Photos from the image-classification dataset "Dataset" in the GitHub repository cel-esx/EGL314_TeamB. Its 7 classes are: background, bird, moose, palm, spider, swan, wolf.

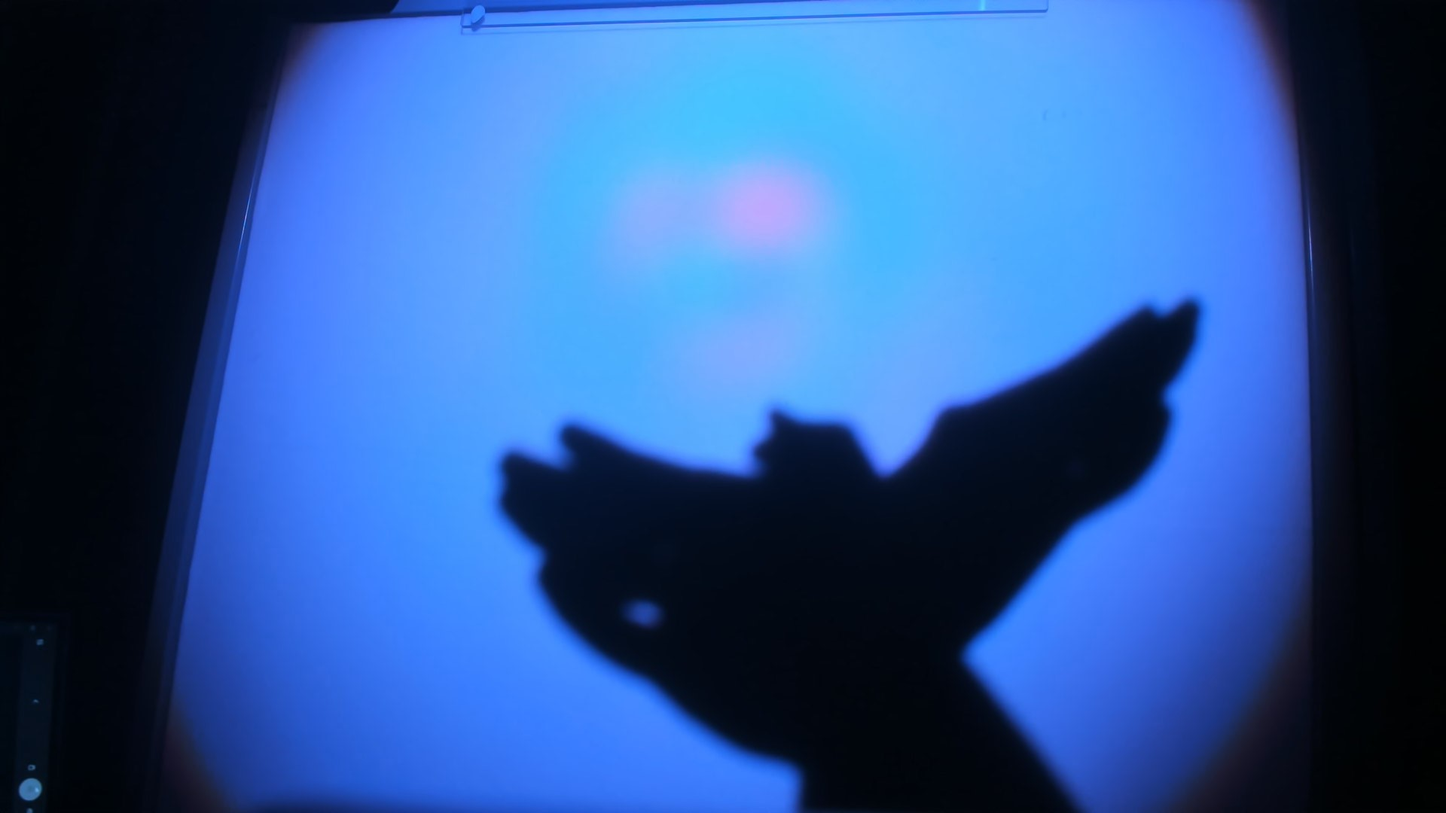
Label: bird

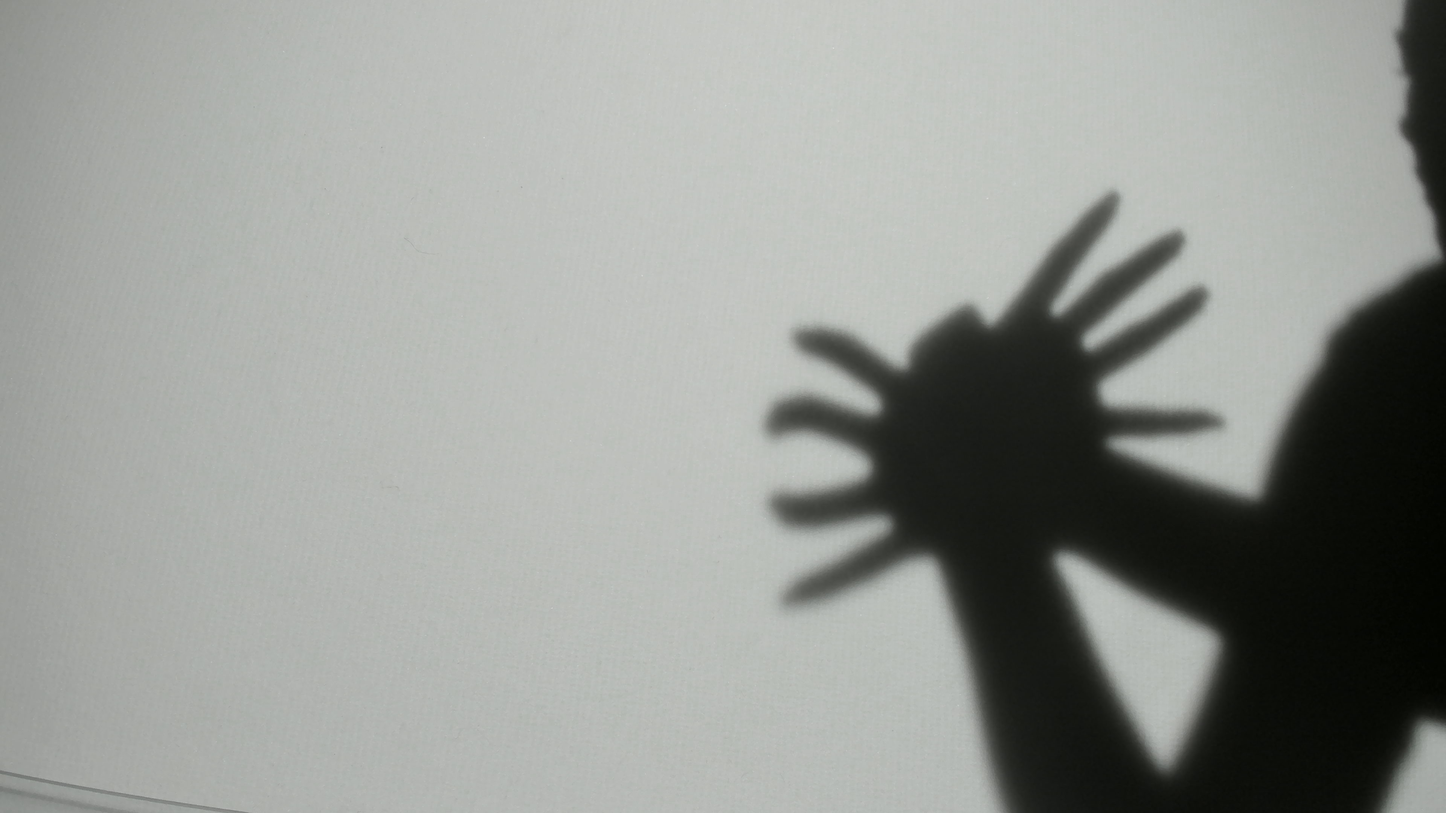
Label: spider

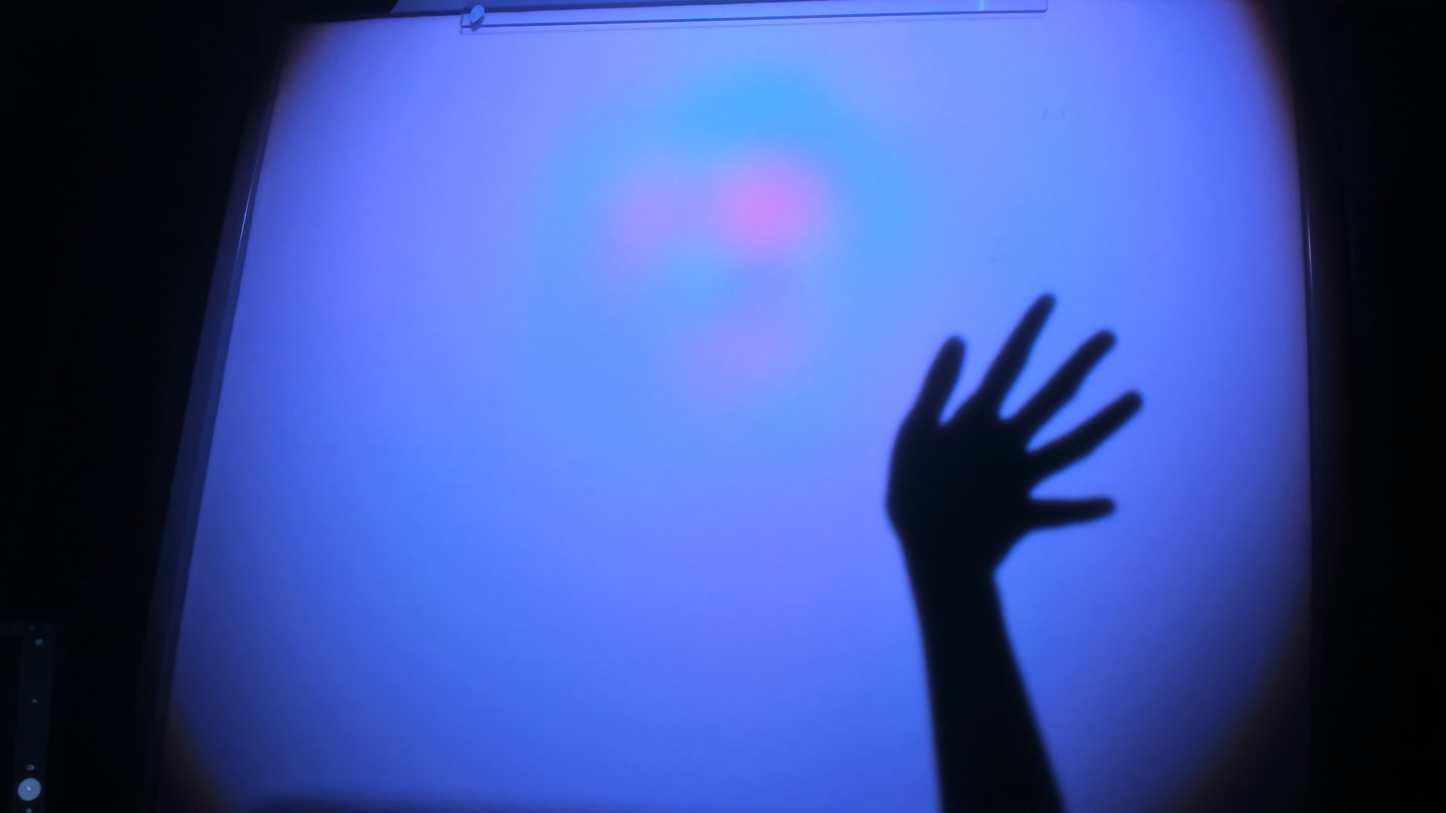
Label: palm

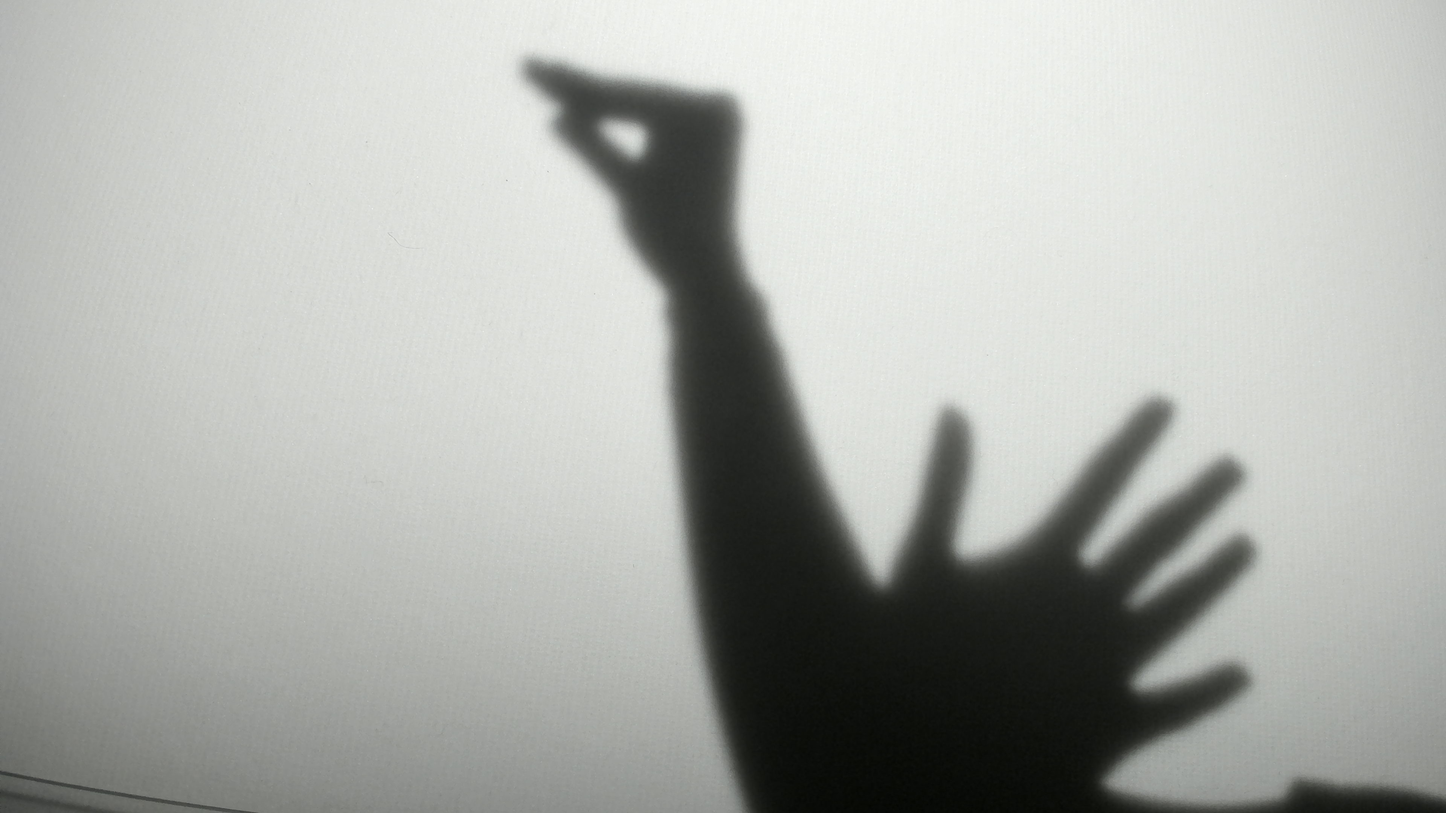
Label: swan

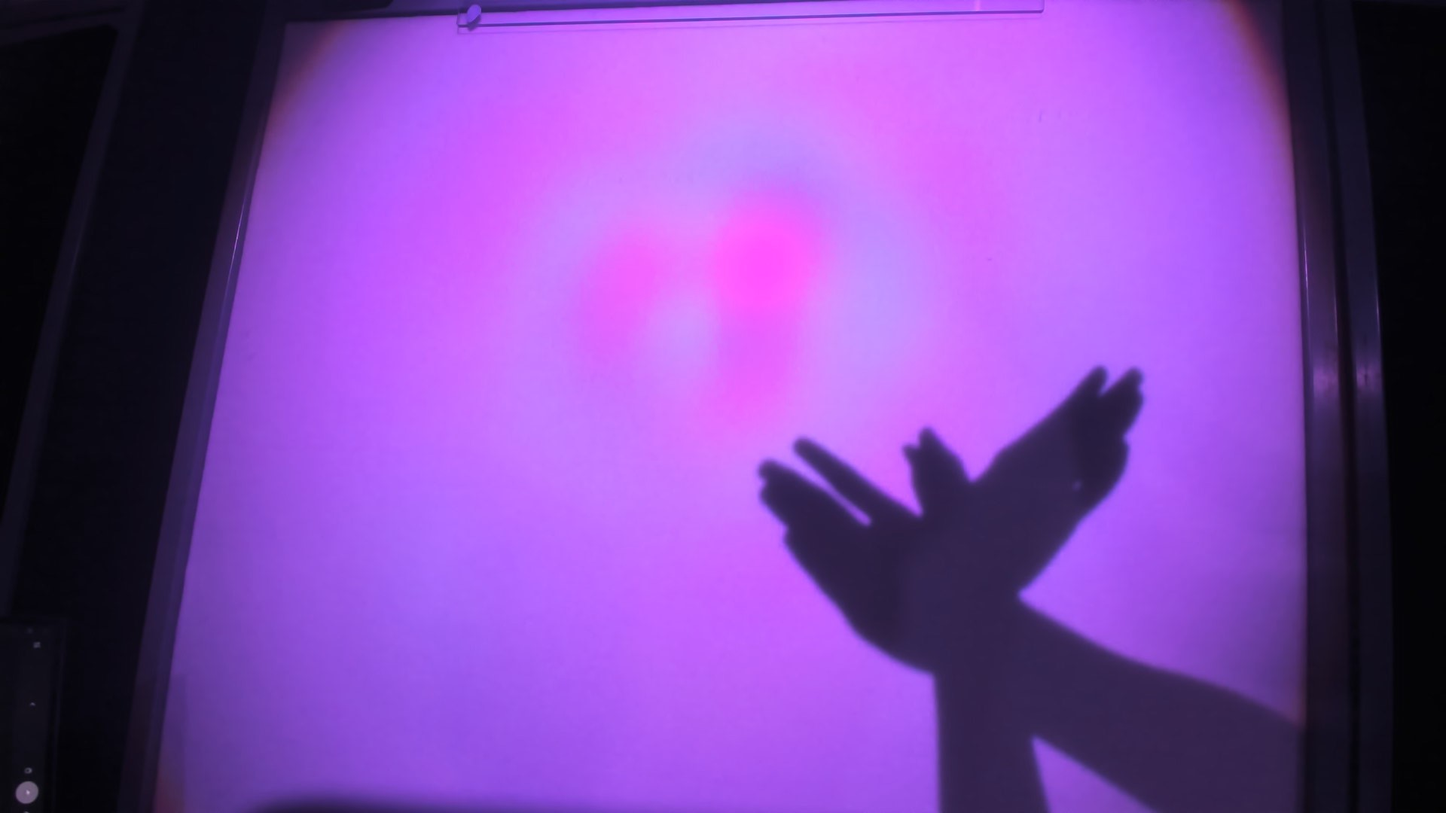
Label: bird

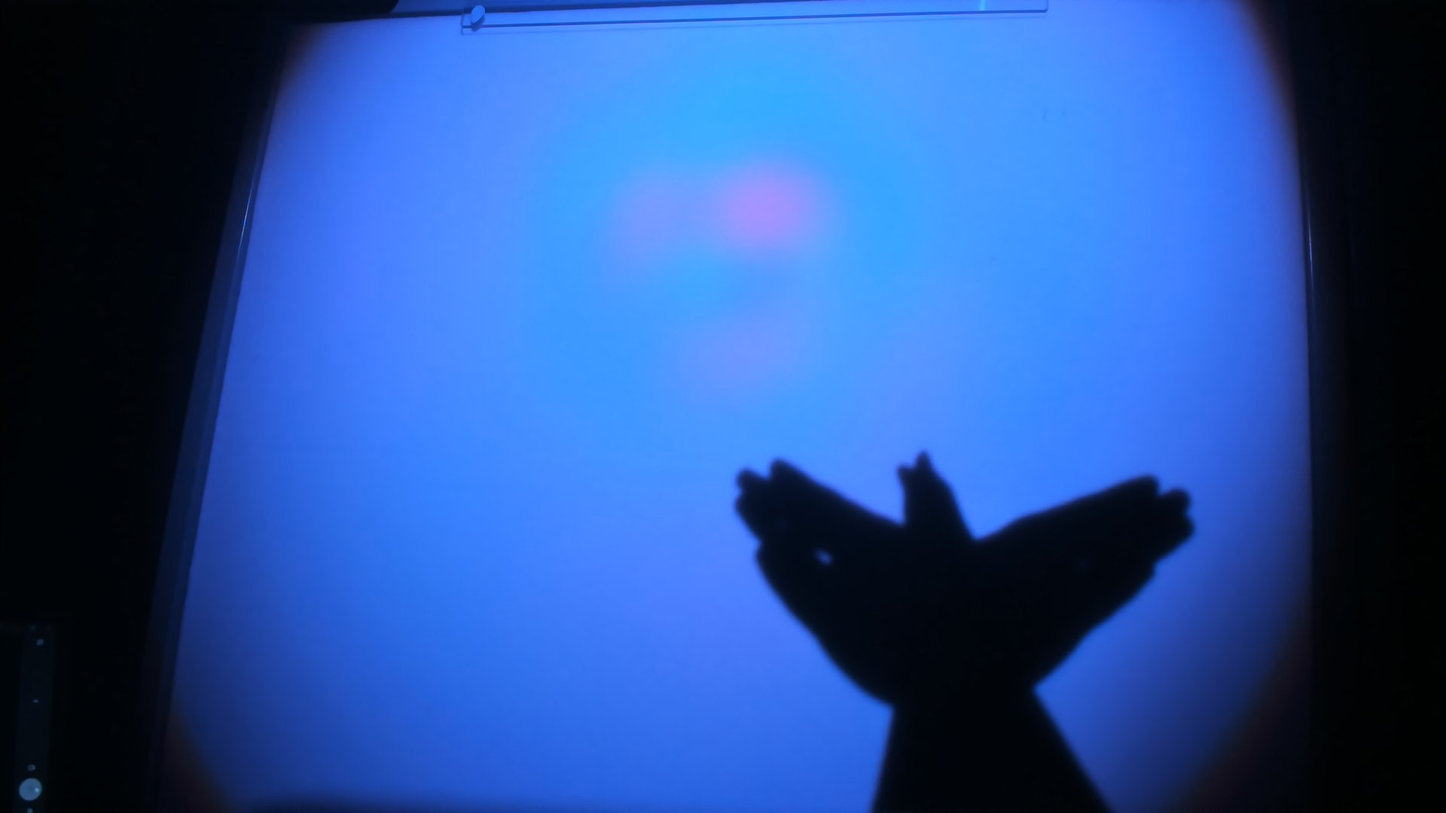
Label: bird
